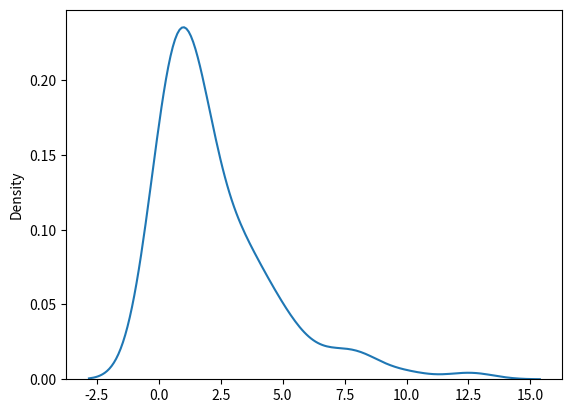

The script that saved this image:
##exponential distn - used to describe time till next event that is like failure or suecces
##parameter:scale(inverse of rate),size
##exponential of scale = 2.0,size=2*3
from numpy import random
x=random.exponential(scale=2,size=(2,3))
print(x)

##visualization
from numpy import random
import matplotlib.pyplot as ppt
import seaborn as ssb
ssb.distplot(random.exponential(scale=2,size=(100)),hist=False)
ppt.show()